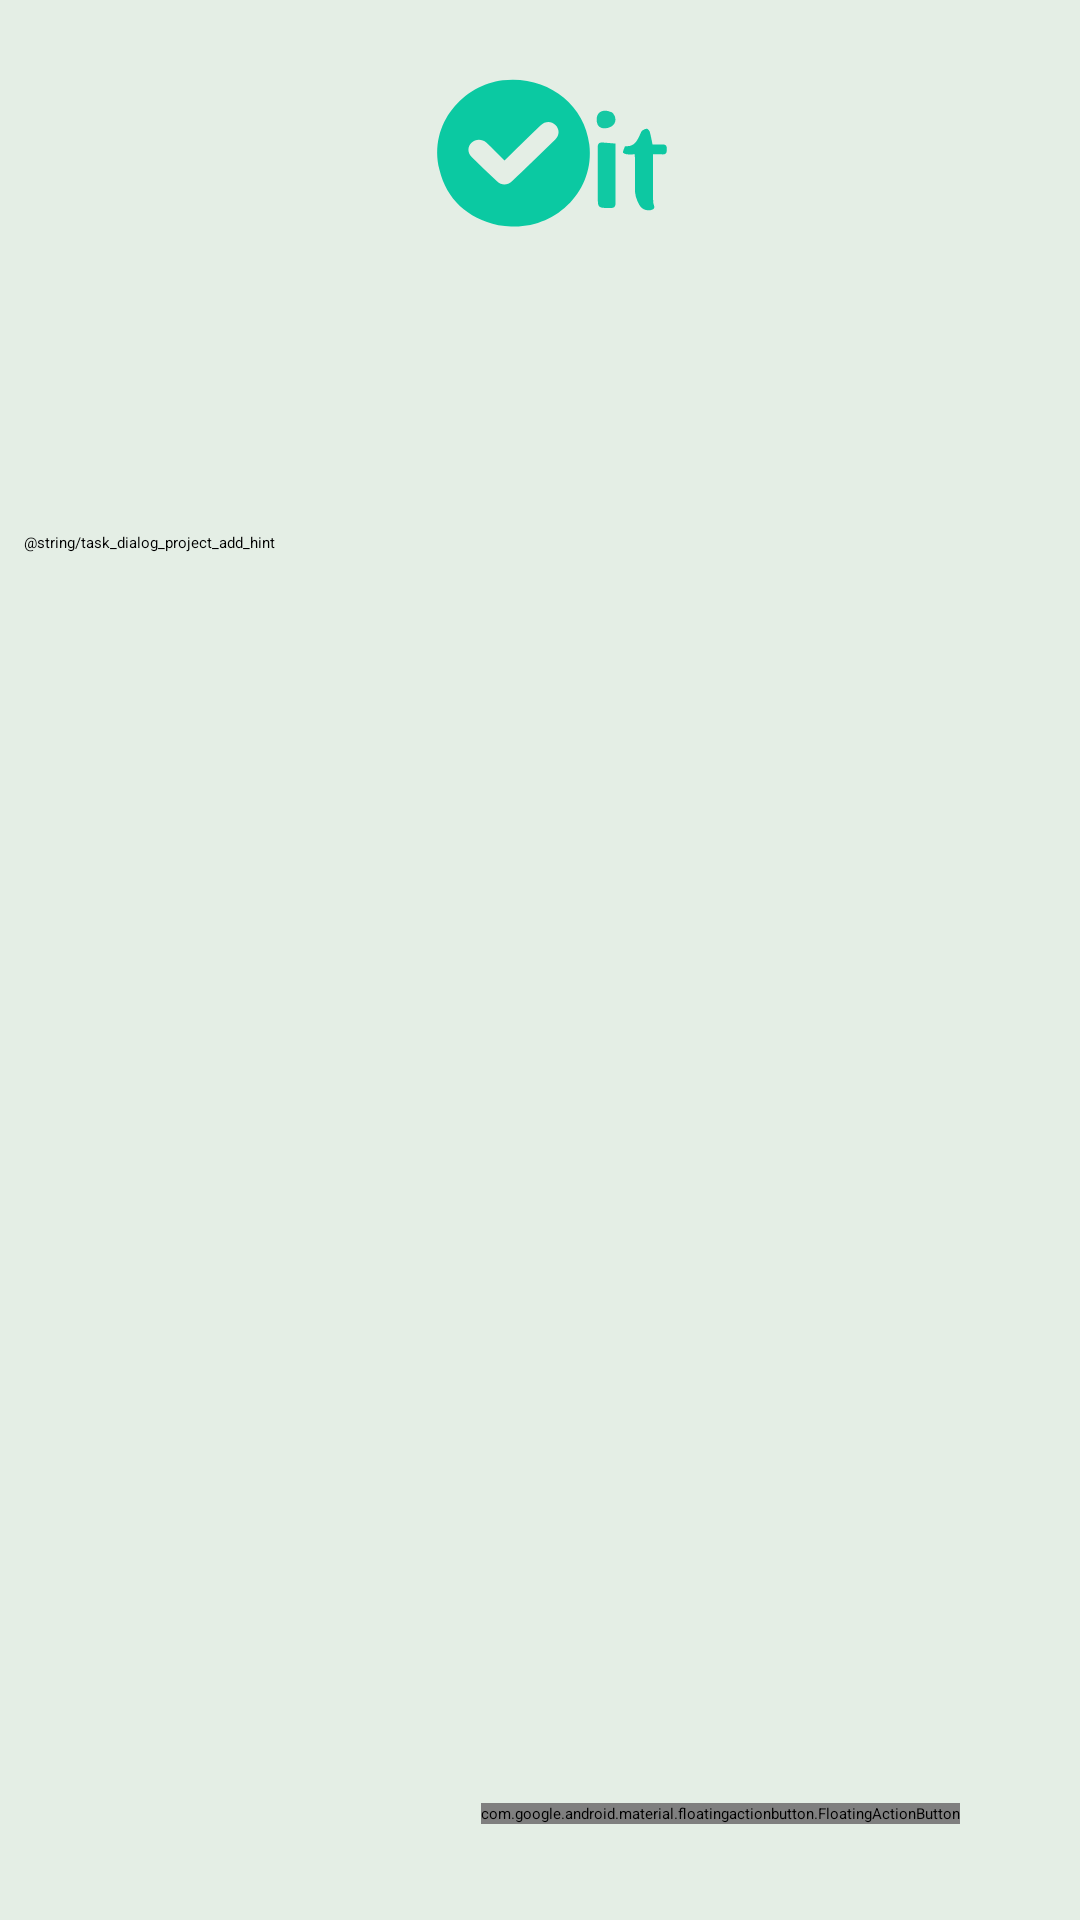

Here is an Android app screen rendered from its layout file. Give the layout XML and the strings, colors and styles it references.
<!-- AndroidManifest.xml: activity theme Theme.Pimovilgrupo01 -->
<!-- res/layout/activity_dashboard.xml -->
<?xml version="1.0" encoding="utf-8"?>
<FrameLayout xmlns:android="http://schemas.android.com/apk/res/android"
    xmlns:app="http://schemas.android.com/apk/res-auto"
    xmlns:tools="http://schemas.android.com/tools"
    android:background="@color/background_app"
    android:layout_width="match_parent"
    android:layout_height="match_parent"
    android:paddingHorizontal="8dp">

    <LinearLayout
        android:layout_width="match_parent"
        android:layout_height="match_parent"
        android:orientation="vertical"
        >

        <ImageView
            android:layout_width="90dp"
            android:layout_height="60.8dp"
            android:src="@drawable/ic_inline_logo_checkit"
            android:layout_gravity="center"
            android:layout_marginTop="16dp"/>

        <TextView
            android:id="@+id/tvUsername"
            android:layout_width="match_parent"
            android:layout_height="wrap_content"
            android:layout_marginHorizontal="32dp"
            android:layout_marginVertical="8dp"
            tools:text="SergioGM1"
            android:textColor="@color/button"
            android:textSize="30sp"
            android:textStyle="bold"
            android:gravity="center"/>

        <TextView
            android:id="@+id/tvProjectsSectionTitle"
            android:layout_width="wrap_content"
            android:layout_height="wrap_content"
            tools:text="Proyectos de SergioGM1"
            android:textSize="18sp"
            android:textColor="@color/button"
            android:textStyle="bold"
            android:layout_marginLeft="8dp"
            android:layout_marginTop="20dp"/>

        <androidx.recyclerview.widget.RecyclerView
            android:id="@+id/rvProjects"
            android:layout_width="match_parent"
            android:layout_height="wrap_content" />

        <Button
            android:id="@+id/btnAddProject"
            android:layout_width="wrap_content"
            android:layout_height="wrap_content"
            android:text="@string/task_dialog_project_add_hint"
            android:backgroundTint="@color/red"/>

        <TextView
            android:id="@+id/tvTasksSectionTitle"
            android:layout_width="wrap_content"
            android:layout_height="wrap_content"
            tools:text="Tareas en PROYECTO"
            android:textSize="18sp"
            android:textColor="@color/button"
            android:textStyle="bold"
            android:layout_marginLeft="8dp"
            android:layout_marginTop="20dp"/>

        <androidx.recyclerview.widget.RecyclerView
            android:id="@+id/rvTasks"
            android:layout_width="match_parent"
            android:layout_height="wrap_content"
            android:layout_marginHorizontal="32dp"
            android:layout_marginTop="16dp" />

    </LinearLayout>

    <com.google.android.material.floatingactionbutton.FloatingActionButton
        android:id="@+id/fabAddTask"
        android:layout_width="wrap_content"
        android:layout_height="wrap_content"
        android:layout_margin="32dp"
        android:src="@android:drawable/ic_input_add"
        app:backgroundTint="@color/red"
        app:fabSize="normal"
        android:layout_gravity="end|bottom"
        app:tint="@color/white" />

</FrameLayout>
<!-- resources referenced by this layout -->
<resources>
  <color name="background_app">#E4EEE5</color>
  <color name="button">#224699</color>#224675
  <color name="red">#FF0000</color>
  <color name="white">#FFFFFFFF</color>
  <!-- drawable ic_inline_logo_checkit: vector/xml drawable (drawable, 2696 chars, omitted) -->
</resources>
